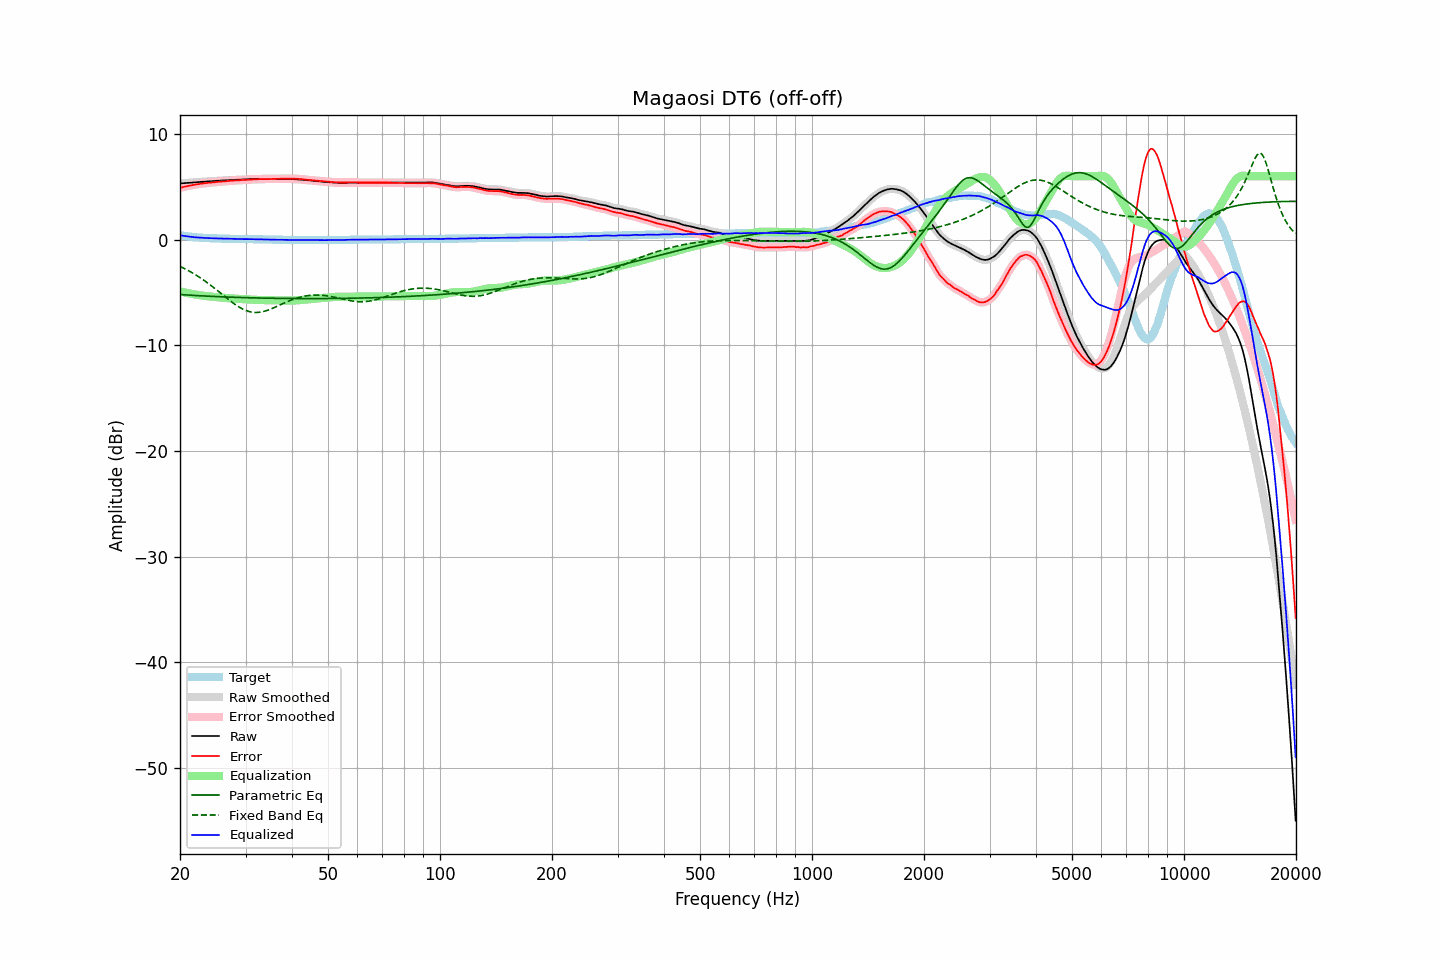

Source data for this figure (header and first rows):
frequency, raw, error, smoothed, error_smoothed, equalization, parametric_eq, fixed_band_eq, equalized_raw, equalized_smoothed, target
20.00, 5.31, 4.90, 5.31, 4.90, -4.90, -5.20, -2.54, 0.41, 0.41, 0.41
20.20, 5.32, 4.94, 5.32, 4.94, -4.94, -5.21, -2.61, 0.38, 0.38, 0.38
20.40, 5.33, 4.97, 5.34, 4.98, -4.98, -5.22, -2.69, 0.36, 0.36, 0.36
20.61, 5.35, 5.01, 5.35, 5.01, -5.01, -5.23, -2.76, 0.34, 0.34, 0.34
20.81, 5.36, 5.04, 5.36, 5.04, -5.04, -5.24, -2.84, 0.32, 0.32, 0.32
21.02, 5.37, 5.07, 5.37, 5.07, -5.07, -5.25, -2.92, 0.30, 0.30, 0.30
21.23, 5.38, 5.10, 5.38, 5.10, -5.10, -5.26, -3.00, 0.28, 0.28, 0.28
21.44, 5.39, 5.13, 5.39, 5.13, -5.13, -5.27, -3.09, 0.26, 0.26, 0.26
21.66, 5.40, 5.16, 5.40, 5.16, -5.16, -5.28, -3.18, 0.24, 0.24, 0.24
21.87, 5.41, 5.18, 5.41, 5.19, -5.19, -5.29, -3.27, 0.22, 0.22, 0.23
22.09, 5.42, 5.21, 5.43, 5.21, -5.21, -5.30, -3.36, 0.21, 0.21, 0.21
22.31, 5.44, 5.24, 5.44, 5.24, -5.24, -5.31, -3.46, 0.20, 0.20, 0.20
22.54, 5.45, 5.26, 5.45, 5.26, -5.26, -5.32, -3.56, 0.19, 0.19, 0.19
22.76, 5.46, 5.28, 5.46, 5.28, -5.28, -5.32, -3.66, 0.18, 0.18, 0.18
22.99, 5.47, 5.30, 5.47, 5.30, -5.31, -5.33, -3.76, 0.17, 0.17, 0.17
23.22, 5.48, 5.32, 5.48, 5.32, -5.32, -5.34, -3.87, 0.16, 0.16, 0.16
23.45, 5.49, 5.34, 5.49, 5.34, -5.34, -5.35, -3.97, 0.15, 0.15, 0.15
23.69, 5.50, 5.36, 5.50, 5.36, -5.36, -5.36, -4.08, 0.14, 0.14, 0.14
23.92, 5.51, 5.37, 5.51, 5.38, -5.38, -5.36, -4.20, 0.14, 0.14, 0.14
24.16, 5.52, 5.39, 5.52, 5.39, -5.39, -5.37, -4.31, 0.13, 0.13, 0.13
24.40, 5.53, 5.40, 5.53, 5.41, -5.41, -5.38, -4.43, 0.12, 0.12, 0.13
24.65, 5.54, 5.42, 5.54, 5.42, -5.42, -5.39, -4.55, 0.12, 0.12, 0.12
24.89, 5.55, 5.43, 5.55, 5.44, -5.44, -5.39, -4.67, 0.11, 0.11, 0.12
25.14, 5.56, 5.45, 5.56, 5.45, -5.45, -5.40, -4.79, 0.11, 0.11, 0.11
25.39, 5.57, 5.47, 5.57, 5.47, -5.47, -5.41, -4.91, 0.10, 0.10, 0.10
25.65, 5.58, 5.48, 5.58, 5.49, -5.48, -5.41, -5.04, 0.10, 0.10, 0.10
25.91, 5.59, 5.50, 5.59, 5.50, -5.50, -5.42, -5.16, 0.10, 0.09, 0.09
26.16, 5.60, 5.51, 5.60, 5.51, -5.51, -5.42, -5.28, 0.09, 0.09, 0.09
26.43, 5.60, 5.51, 5.61, 5.52, -5.52, -5.43, -5.41, 0.08, 0.08, 0.09
26.69, 5.61, 5.53, 5.61, 5.53, -5.54, -5.44, -5.53, 0.08, 0.08, 0.08
26.96, 5.62, 5.54, 5.62, 5.55, -5.55, -5.44, -5.65, 0.08, 0.08, 0.08
27.23, 5.63, 5.56, 5.63, 5.56, -5.56, -5.45, -5.77, 0.07, 0.07, 0.07
27.50, 5.64, 5.57, 5.64, 5.57, -5.57, -5.45, -5.89, 0.07, 0.07, 0.07
27.77, 5.64, 5.57, 5.65, 5.58, -5.58, -5.46, -6.00, 0.06, 0.07, 0.07
28.05, 5.65, 5.59, 5.65, 5.59, -5.59, -5.47, -6.11, 0.06, 0.06, 0.06
28.33, 5.66, 5.60, 5.66, 5.60, -5.60, -5.47, -6.22, 0.06, 0.06, 0.06
28.62, 5.66, 5.60, 5.67, 5.61, -5.61, -5.48, -6.32, 0.05, 0.06, 0.06
28.90, 5.67, 5.62, 5.67, 5.62, -5.62, -5.48, -6.41, 0.05, 0.05, 0.05
29.19, 5.68, 5.63, 5.68, 5.63, -5.63, -5.49, -6.50, 0.05, 0.05, 0.05
29.48, 5.68, 5.63, 5.69, 5.64, -5.64, -5.49, -6.58, 0.04, 0.05, 0.05
29.78, 5.69, 5.64, 5.69, 5.65, -5.65, -5.49, -6.65, 0.04, 0.05, 0.05
30.08, 5.70, 5.65, 5.70, 5.66, -5.66, -5.50, -6.71, 0.05, 0.04, 0.05
30.38, 5.71, 5.67, 5.71, 5.67, -5.67, -5.50, -6.77, 0.05, 0.04, 0.04
30.68, 5.71, 5.67, 5.72, 5.67, -5.67, -5.51, -6.81, 0.04, 0.04, 0.04
30.99, 5.72, 5.68, 5.72, 5.68, -5.68, -5.51, -6.85, 0.04, 0.04, 0.04
31.30, 5.72, 5.68, 5.73, 5.69, -5.69, -5.52, -6.88, 0.03, 0.04, 0.04
31.61, 5.73, 5.70, 5.73, 5.70, -5.70, -5.52, -6.89, 0.03, 0.03, 0.03
31.93, 5.73, 5.70, 5.73, 5.70, -5.70, -5.52, -6.90, 0.03, 0.03, 0.03
32.24, 5.73, 5.70, 5.74, 5.71, -5.71, -5.53, -6.90, 0.02, 0.03, 0.03
32.57, 5.74, 5.72, 5.74, 5.72, -5.72, -5.53, -6.89, 0.03, 0.02, 0.02
32.89, 5.74, 5.72, 5.74, 5.72, -5.72, -5.53, -6.87, 0.02, 0.02, 0.02
33.22, 5.74, 5.72, 5.74, 5.73, -5.73, -5.54, -6.84, 0.02, 0.02, 0.02
33.55, 5.74, 5.73, 5.74, 5.73, -5.73, -5.54, -6.81, 0.01, 0.01, 0.01
33.89, 5.74, 5.73, 5.74, 5.73, -5.73, -5.54, -6.76, 0.01, 0.01, 0.01
34.23, 5.74, 5.73, 5.74, 5.73, -5.73, -5.55, -6.72, 0.01, 0.01, 0.01
34.57, 5.73, 5.73, 5.74, 5.73, -5.73, -5.55, -6.66, -0.00, 0.00, -0.00
34.92, 5.73, 5.73, 5.73, 5.73, -5.74, -5.55, -6.61, -0.00, -0.00, -0.00
35.27, 5.73, 5.73, 5.73, 5.74, -5.74, -5.55, -6.54, -0.01, -0.01, -0.00
35.62, 5.73, 5.74, 5.73, 5.74, -5.74, -5.56, -6.48, -0.01, -0.01, -0.01
35.97, 5.73, 5.74, 5.73, 5.74, -5.74, -5.56, -6.41, -0.01, -0.01, -0.01
... 635 more rows
